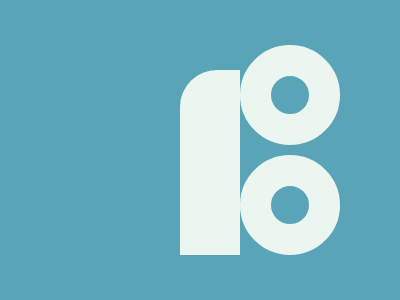

Reproduce this picture with HTML and CSS.

<!DOCTYPE html>
<html lang="en">

<head>
  <meta charset="UTF-8" />
  <meta name="viewport" content="width=device-width, initial-scale=1.0" />
  <title>2025/05/27</title>
  <style>
    body {
      min-height: 100dvh;
      margin: 0;
      background: #5AA4B7;
      display: grid;
      place-items: center;
    }

    div {
      width: 60px;
      height: 185px;
      background: #EBF6F0;
      border-top-left-radius: 37px;
      position: relative;
      margin-top: 25px;
      margin-left: 20px;

      &::before,
      &::after {
        content: '';
        position: absolute;
        box-sizing: border-box;
        height: 100px;
        width: 100px;
        border: 31px solid #EBF6F0;
        border-radius: 50%;
        left: 60px;
      }

      &::before {
        top: -25px;
      }

      &::after {
        bottom: 0;
      }
    }
  </style>
</head>

<body>
  <div></div>
</body>

</html>